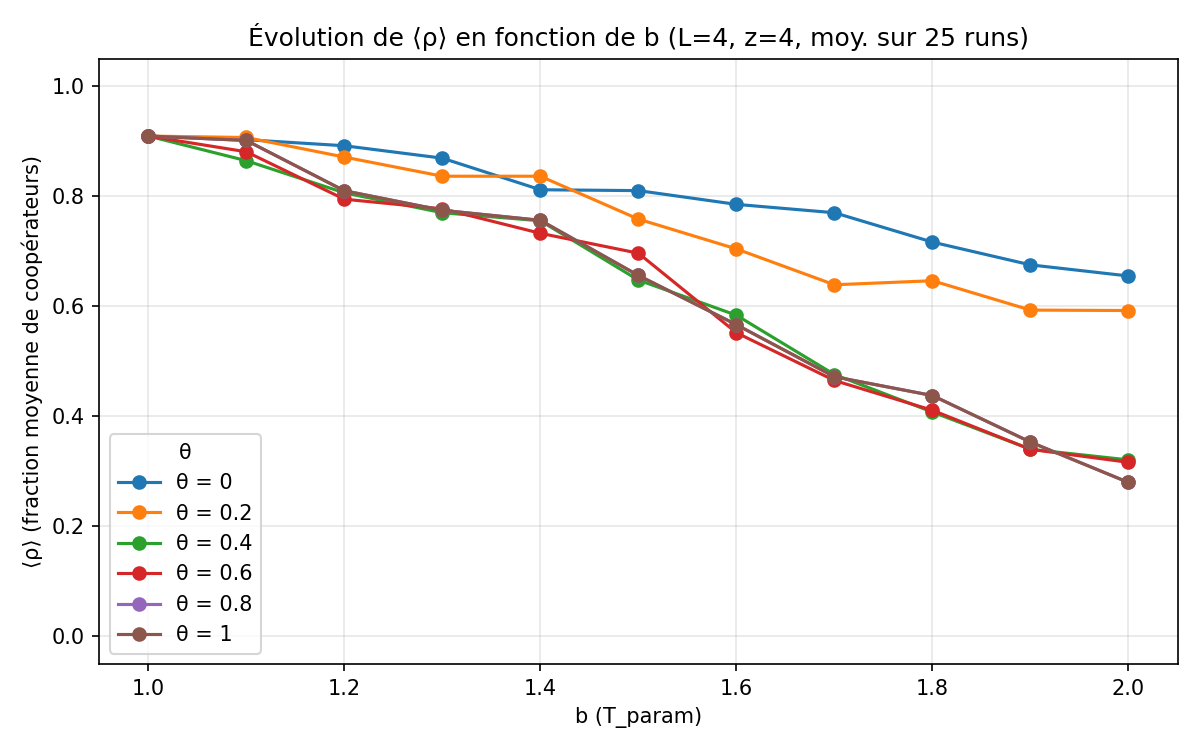

Data behind this chart, as committed beside it:
b; theta_0; theta_0,2; theta_0,4; theta_0,6; theta_0,8; theta_1
1; 0,91; 0,91; 0,91; 0,91; 0,91; 0,91
1,1; 0,9; 0,91; 0,86; 0,88; 0,9; 0,9
1,2; 0,89; 0,87; 0,81; 0,8; 0,81; 0,81
1,3; 0,87; 0,84; 0,77; 0,78; 0,77; 0,77
1,4; 0,81; 0,84; 0,76; 0,73; 0,76; 0,76
1,5; 0,81; 0,76; 0,65; 0,7; 0,66; 0,66
1,6; 0,79; 0,7; 0,58; 0,55; 0,57; 0,57
1,7; 0,77; 0,64; 0,48; 0,47; 0,47; 0,47
1,8; 0,72; 0,65; 0,41; 0,41; 0,44; 0,44
1,9; 0,68; 0,59; 0,34; 0,34; 0,35; 0,35
2; 0,66; 0,59; 0,32; 0,32; 0,28; 0,28
